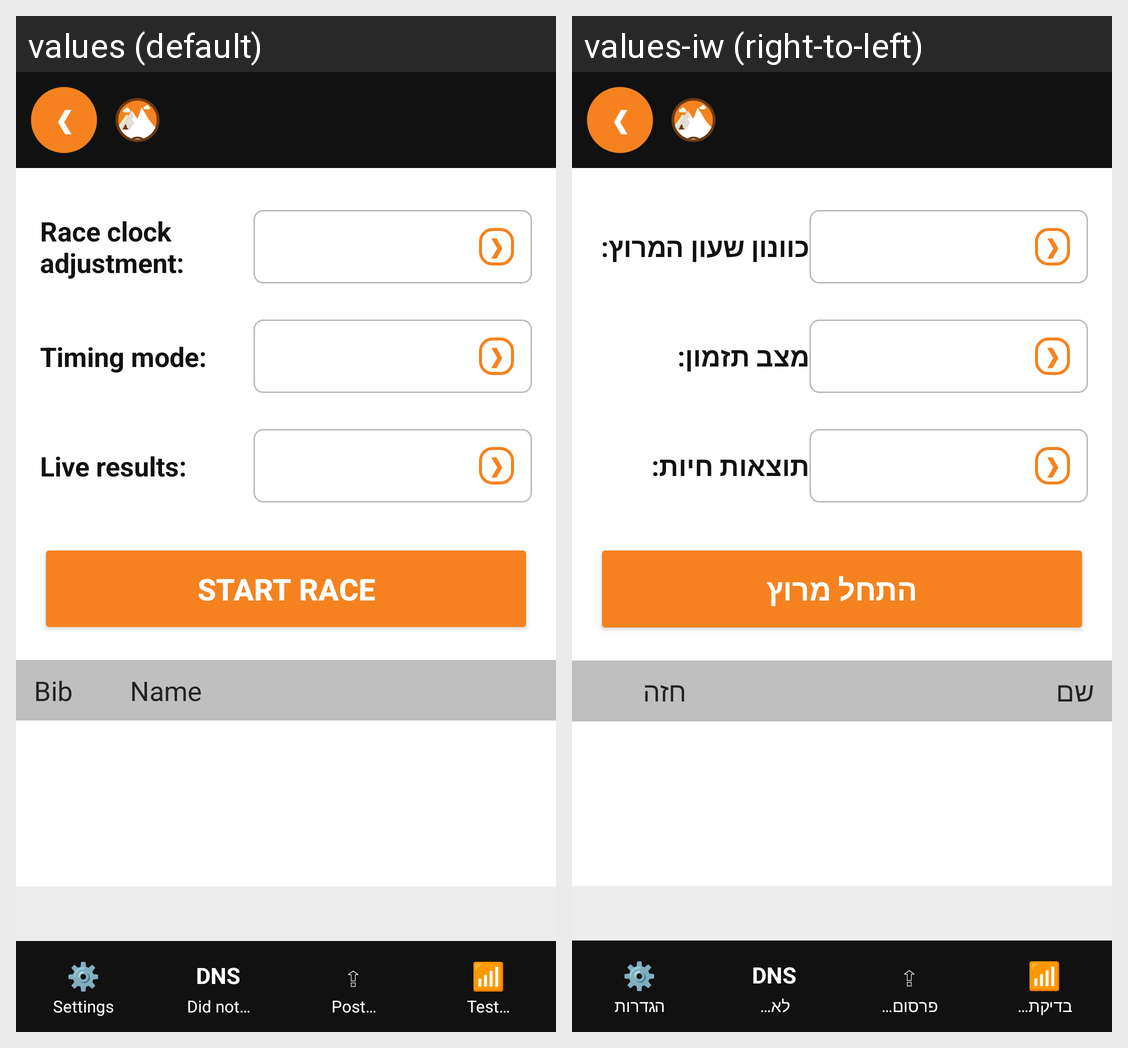

The same Android screen rendered under two of its app's locales, left to right. List the strings drawn on it with the default value and each locale's translation.
Android screen res/layout/activity_race_start.xml rendered under 2 locales, left to right: values (default), values-iw (right-to-left). Device: Nexus 5 (rendered at 1080×1920; each locale shown at half size, 540×960, under a caption strip naming it); theme android:Theme.Material.Light.NoActionBar.
Strings drawn on this screen, with the default value and each locale's value (text and hints the layout hard-codes, and strings that could not be matched under every locale, appear in the picture but are not listed):

race_clock_adjust
  values: Race clock adjustment:
  values-iw: כוונון שעון המרוץ:

timing_mode
  values: Timing mode:
  values-iw: מצב תזמון:

live_results
  values: Live results:
  values-iw: תוצאות חיות:

start_race
  values: Start race
  values-iw: התחל מרוץ

bib_col
  values: Bib
  values-iw: חזה

name_col
  values: Name
  values-iw: שם

settings_title
  values: Settings
  values-iw: הגדרות

did_not_start
  values: Did not
      start
  values-iw: לא
      התחיל

post_start_list
  values: Post
      start list
  values-iw: פרסום
      רשימה

test_connection
  values: Test
      connection
  values-iw: בדיקת
      חיבור
